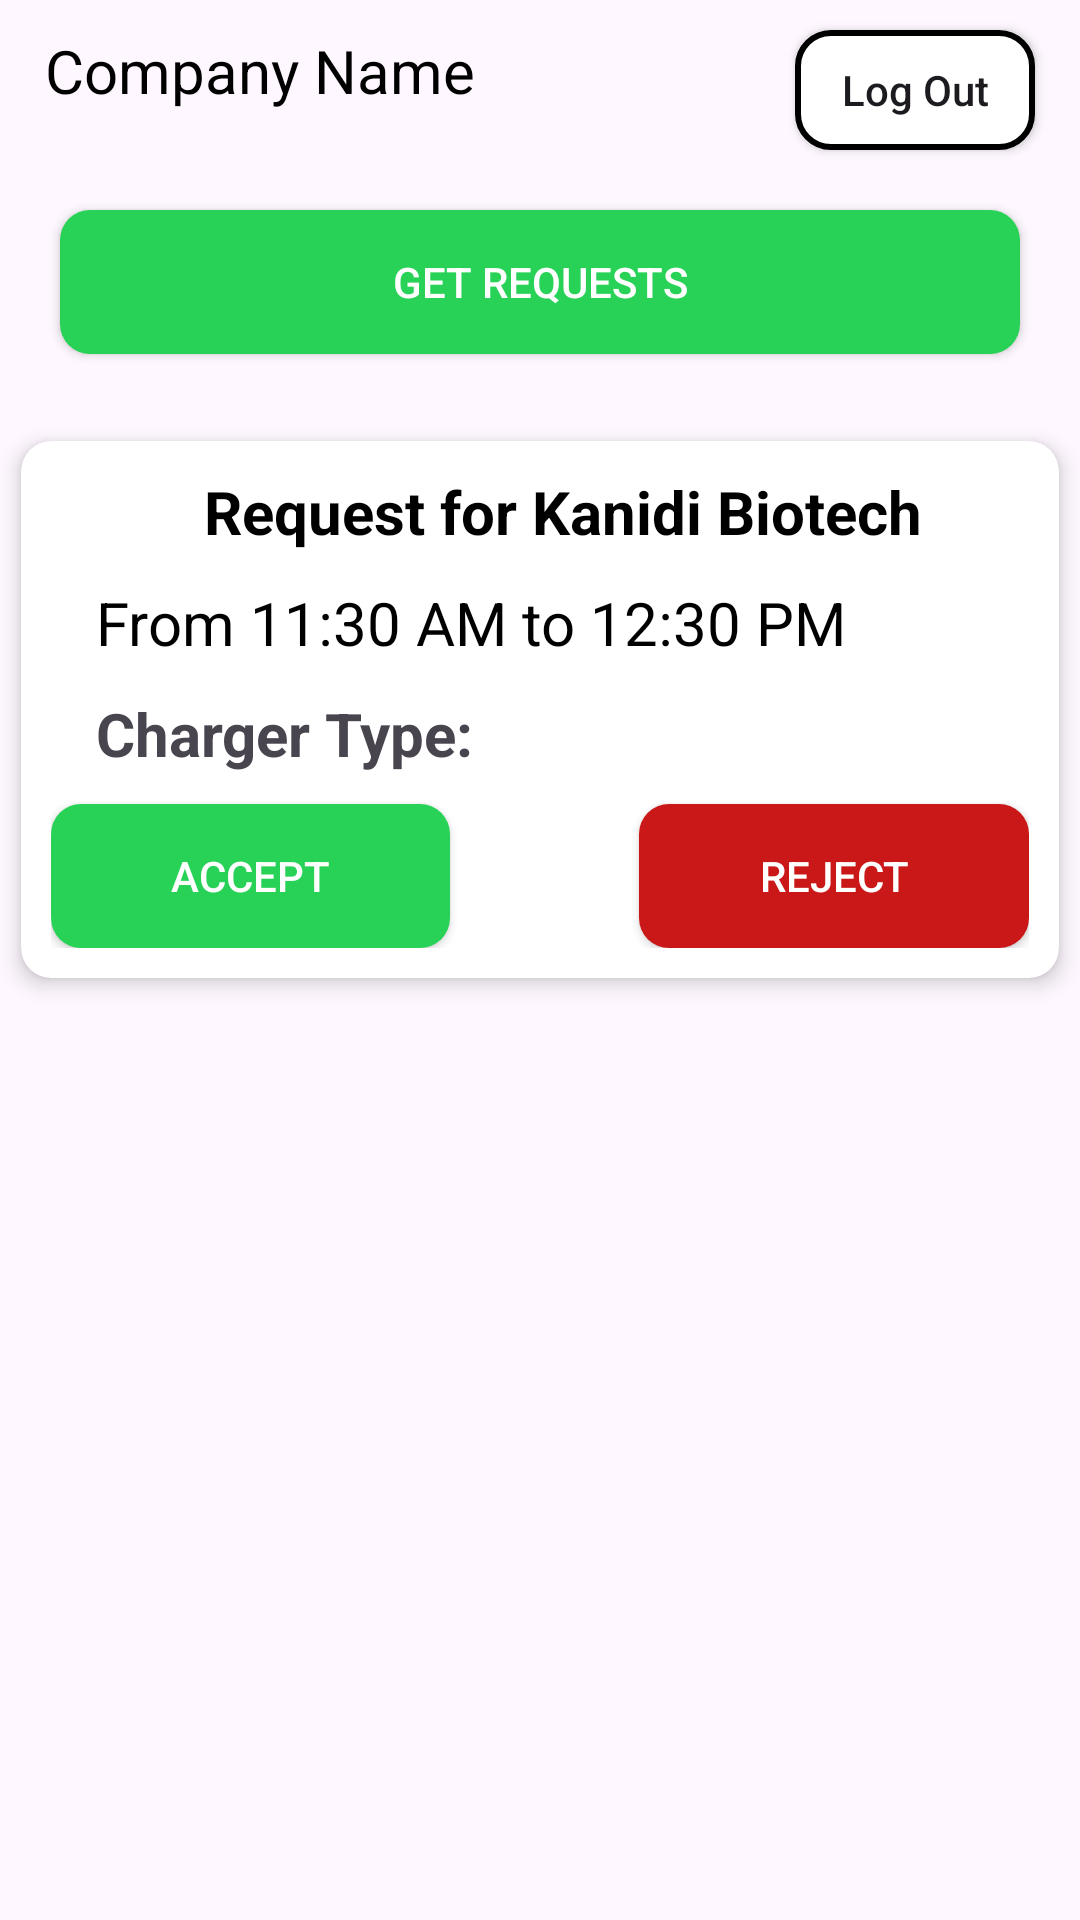

The Android layout XML behind this screen, and the referenced resources:
<!-- AndroidManifest.xml: application theme Theme.Ev_Hub -->
<!-- res/layout/activity_company_dashboard.xml -->
<?xml version="1.0" encoding="utf-8"?>
<androidx.constraintlayout.widget.ConstraintLayout xmlns:android="http://schemas.android.com/apk/res/android"
    xmlns:app="http://schemas.android.com/apk/res-auto"
    xmlns:tools="http://schemas.android.com/tools"
    android:id="@+id/main"
    android:layout_width="match_parent"
    android:layout_height="match_parent"
    tools:context=".Activity_Company_dashboard">

    <androidx.appcompat.widget.AppCompatButton
        android:id="@+id/company_logout"
        android:layout_width="80dp"
        android:layout_height="40dp"
        android:text="Log Out"
        android:textAllCaps="false"
        android:background="@drawable/select_card"
        app:layout_constraintRight_toRightOf="parent"
        app:layout_constraintTop_toTopOf="parent"
        android:layout_marginRight="15dp"
        android:layout_marginTop="10dp"
        />
    <TextView
        android:id="@+id/company_name_title"
        android:layout_width="wrap_content"
        android:layout_height="wrap_content"
        android:text="Company Name"
        android:textSize="20dp"
        android:textColor="#000000"
        android:layout_marginTop="10dp"
        app:layout_constraintLeft_toLeftOf="parent"
        app:layout_constraintTop_toTopOf="parent"
        android:layout_marginLeft="15dp"
        />
    <androidx.appcompat.widget.AppCompatButton
        android:id="@+id/get_requests"
        android:layout_width="match_parent"
        android:layout_height="wrap_content"
        android:background="@drawable/button_05"
        app:layout_constraintTop_toBottomOf="@id/company_logout"
        app:layout_constraintLeft_toLeftOf="parent"
        app:layout_constraintRight_toRightOf="parent"
        android:layout_margin="20dp"
        android:text="Get Requests"
        android:textColor="@color/white"
        />
    <androidx.cardview.widget.CardView
        android:layout_width="match_parent"
        android:layout_height="wrap_content"
        app:layout_constraintTop_toBottomOf="@id/get_requests"
        app:layout_constraintLeft_toLeftOf="parent"
        app:layout_constraintRight_toRightOf="parent"
        android:layout_marginTop="20dp"
        app:cardCornerRadius="10dp"
        app:cardElevation="4dp"
        app:cardUseCompatPadding="true"
        android:visibility="visible"
        >
        <androidx.constraintlayout.widget.ConstraintLayout
            android:layout_width="match_parent"
            android:layout_height="match_parent"
            android:padding="10dp"
            >
            <TextView
                android:id="@+id/requests_title"
                android:layout_width="wrap_content"
                android:layout_height="wrap_content"
                android:text="Request for Kanidi Biotech"
                android:textSize="20dp"
                android:textColor="@color/black"
                android:textStyle="bold"
                app:layout_constraintLeft_toLeftOf="parent"
                app:layout_constraintTop_toTopOf="parent"
                app:layout_constraintRight_toRightOf="parent"
                android:layout_marginLeft="15dp"
                />
            <TextView
                android:id="@+id/time"
                android:layout_width="wrap_content"
                android:layout_height="wrap_content"
                android:text="From 11:30 AM to 12:30 PM"
                android:textSize="20dp"
                android:textColor="@color/black"
                android:layout_marginTop="10dp"
                app:layout_constraintTop_toBottomOf="@id/requests_title"
                app:layout_constraintLeft_toLeftOf="parent"
                android:layout_marginLeft="15dp"
                />
            <TextView
                android:id="@+id/charger_type"
                android:layout_width="wrap_content"
                android:layout_height="wrap_content"
                android:text="Charger Type:"
                android:textStyle="bold"
                app:layout_constraintTop_toBottomOf="@id/time"
                app:layout_constraintLeft_toLeftOf="parent"
                android:layout_marginLeft="15dp"
                android:textSize="20dp"
                android:layout_marginTop="10dp"
                />
            <androidx.appcompat.widget.AppCompatButton
                android:id="@+id/accept"
                android:layout_width="wrap_content"
                android:layout_height="wrap_content"
                android:background="@drawable/button_05"
                android:text="Accept"
                android:paddingHorizontal="40dp"
                android:textColor="@color/white"
                android:textSize="14dp"
                app:layout_constraintTop_toBottomOf="@id/charger_type"
                app:layout_constraintLeft_toLeftOf="parent"
                android:layout_marginTop="10dp"
                />
            <androidx.appcompat.widget.AppCompatButton
                android:id="@+id/reject"
                android:layout_width="wrap_content"
                android:layout_height="wrap_content"
                android:background="@drawable/button_06"
                android:text="Reject"
                android:paddingHorizontal="40dp"
                android:textColor="@color/white"
                android:textSize="14dp"
                app:layout_constraintTop_toBottomOf="@id/charger_type"
                app:layout_constraintRight_toRightOf="parent"
                android:layout_marginTop="10dp"
                />
        </androidx.constraintlayout.widget.ConstraintLayout>
    </androidx.cardview.widget.CardView>
</androidx.constraintlayout.widget.ConstraintLayout>
<!-- resources referenced by this layout -->
<resources>
  <color name="black">#FF000000</color>
  <color name="white">#FFFFFFFF</color>
  <!-- drawable button_05 (drawable) -->
  <?xml version="1.0" encoding="utf-8"?>
  <selector xmlns:android="http://schemas.android.com/apk/res/android">
  <item>
      <shape android:shape="rectangle">
          <solid android:color="#28D257"/>
          <corners android:radius="10dp"/>
      </shape>
  </item>
  </selector>
  <!-- drawable button_06 (drawable) -->
  <?xml version="1.0" encoding="utf-8"?>
  <selector xmlns:android="http://schemas.android.com/apk/res/android">
  <item>
      <shape android:shape="rectangle">
          <corners android:radius="10dp"/>
          <solid android:color="#CA1717"/>
      </shape>
  </item>
  </selector>
  <!-- drawable select_card (drawable) -->
  <?xml version="1.0" encoding="utf-8"?>
  <selector xmlns:android="http://schemas.android.com/apk/res/android">
      <item>
          <shape android:shape="rectangle">
              <corners android:radius="11dp"/>
              <solid android:color="@color/white" />
              <stroke android:width="2dp" android:color="@color/black" />
          </shape>
      </item>
  </selector>
  <style name="Theme.Ev_Hub" parent="Base.Theme.Ev_Hub" />
  <style name="Base.Theme.Ev_Hub" parent="Theme.Material3.DayNight.NoActionBar">
          
          
      </style>
</resources>
